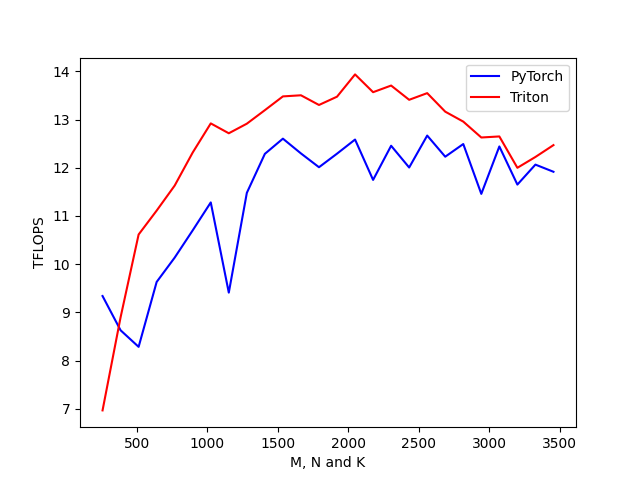

Data behind this chart, as committed beside it:
M, N, K, PyTorch, Triton
256, 256, 256, 9.339, 6.966
384, 384, 384, 8.628, 8.897
512, 512, 512, 8.284, 10.61
640, 640, 640, 9.631, 11.11
768, 768, 768, 10.14, 11.63
896, 896, 896, 10.7, 12.32
1024, 1024, 1024, 11.28, 12.92
1152, 1152, 1152, 9.409, 12.72
1280, 1280, 1280, 11.48, 12.91
1408, 1408, 1408, 12.29, 13.19
1536, 1536, 1536, 12.6, 13.48
1664, 1664, 1664, 12.3, 13.5
1792, 1792, 1792, 12.01, 13.3
1920, 1920, 1920, 12.29, 13.47
2048, 2048, 2048, 12.59, 13.94
2176, 2176, 2176, 11.75, 13.57
2304, 2304, 2304, 12.46, 13.71
2432, 2432, 2432, 12.01, 13.41
2560, 2560, 2560, 12.67, 13.55
2688, 2688, 2688, 12.23, 13.16
2816, 2816, 2816, 12.49, 12.96
2944, 2944, 2944, 11.46, 12.63
3072, 3072, 3072, 12.44, 12.65
3200, 3200, 3200, 11.65, 12
3328, 3328, 3328, 12.07, 12.22
3456, 3456, 3456, 11.92, 12.47
